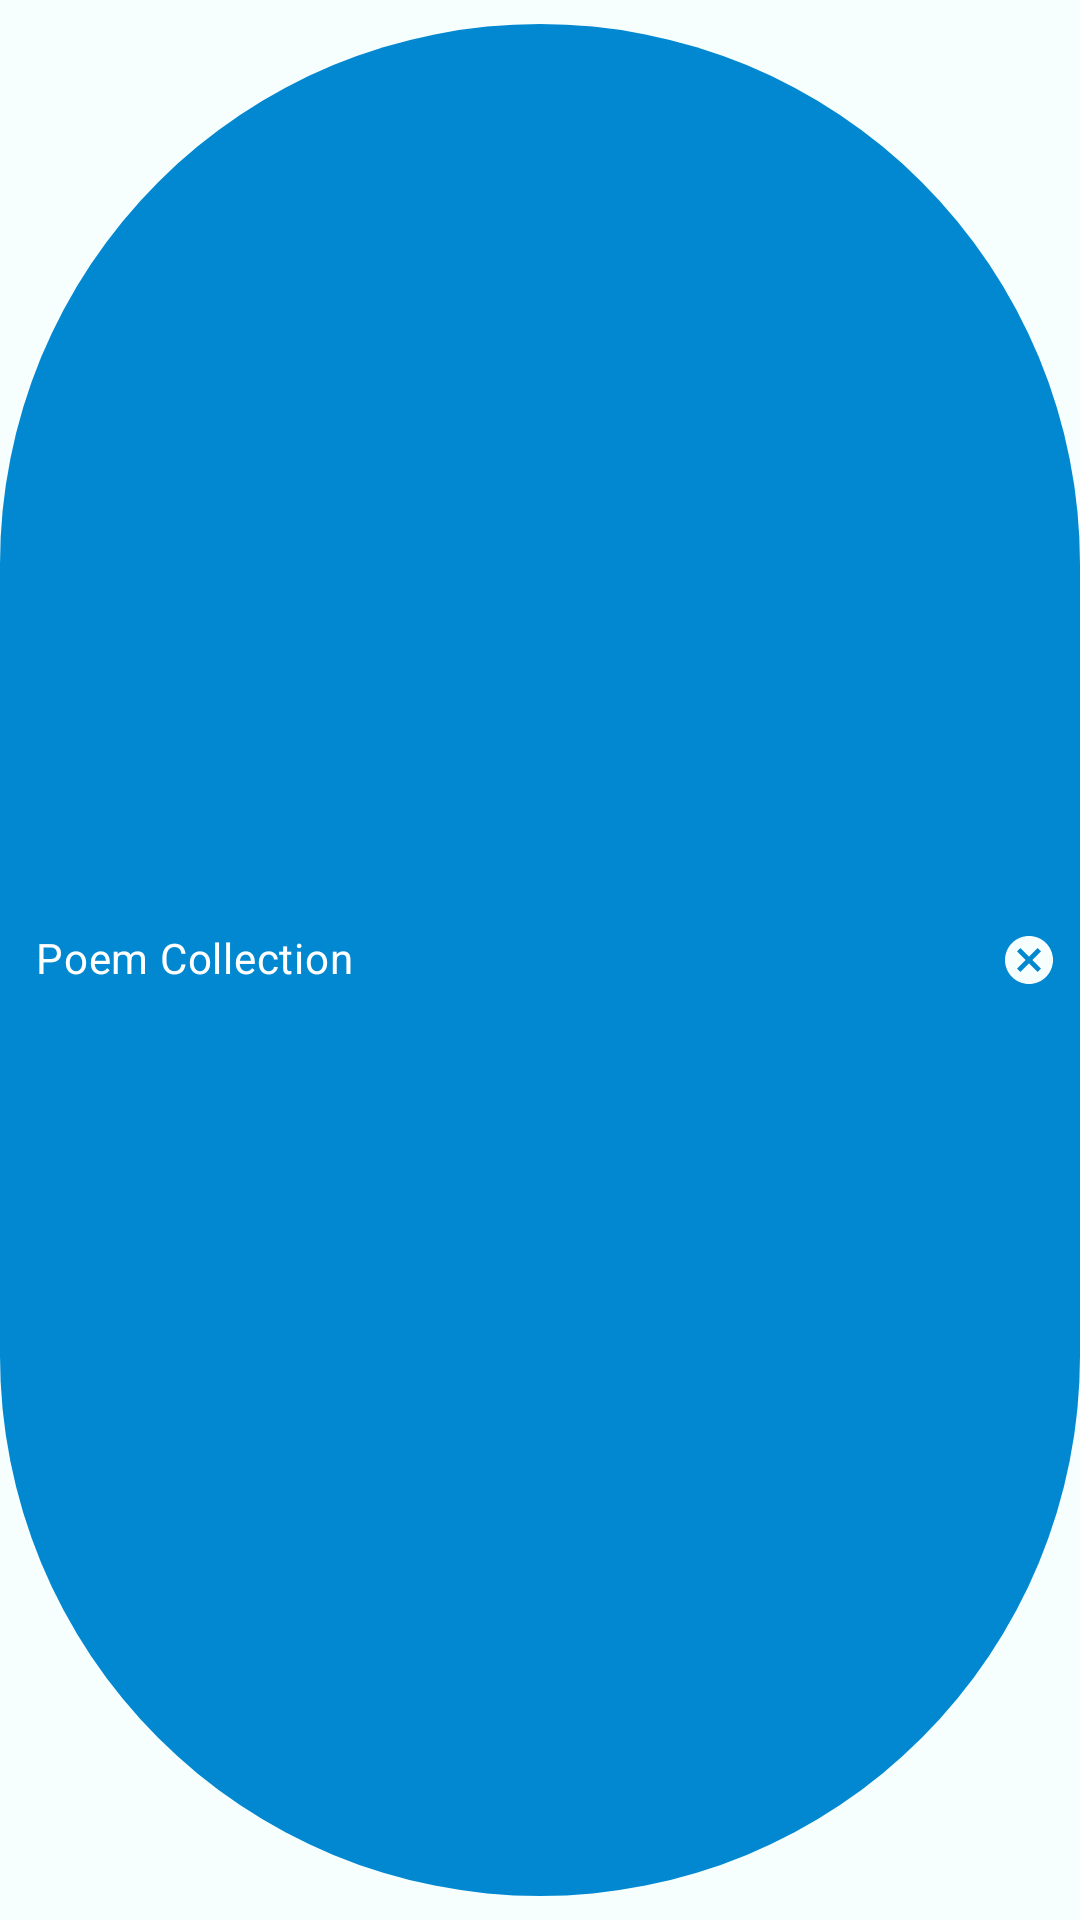

Reconstruct the res/layout file that produces this screen, plus the resources it refers to.
<!-- AndroidManifest.xml: application theme AppTheme -->
<!-- res/layout/chip_category.xml -->
<?xml version="1.0" encoding="utf-8"?>
<com.google.android.material.chip.Chip xmlns:android="http://schemas.android.com/apk/res/android"
    xmlns:app="http://schemas.android.com/apk/res-auto"
    xmlns:tools="http://schemas.android.com/tools"
    style="@style/Widget.MaterialComponents.Chip.Entry"
    android:layout_width="wrap_content"
    android:layout_height="wrap_content"
    android:text="@string/app_name"
    android:textColor="@android:color/white"
    app:chipBackgroundColor="@color/colorAccent"
    app:closeIconTint="@color/general_background"
    app:chipIconTint="@android:color/white"
    tools:text="hello" />
<!-- resources referenced by this layout -->
<resources>
  <color name="colorAccent">#0288D1</color>
  <color name="general_background">#F6FFFE</color>
  <string name="app_name">Poem Collection</string>
  <style name="AppTheme" parent="Theme.MaterialComponents.Light.NoActionBar">
          
          
          
          
          <item name="colorPrimary">@color/blue_700</item>
          <item name="colorPrimaryVariant">@color/blue_800</item>
          <item name="colorSecondary">@color/blue_700</item>
          <item name="colorSecondaryVariant">@color/blue_800</item>
          
          
          
          
          <item name="android:colorBackground">@color/not_quite_white</item>
          <item name="colorSurface">@color/white_50</item>
          <item name="colorError">@color/red_600</item>
          
          
          <item name="colorOnPrimary">@color/white_50</item>
          <item name="colorOnSecondary">@color/white_50</item>
          <item name="colorOnBackground">@color/black_900</item>
          <item name="colorOnSurface">@color/black_900</item>
          <item name="colorOnError">@color/white_50</item>
          
          
          
          
          
          
          
          
          
          
          
          
          
          
          
          
          
          
          
          
          
          
          <item name="toolbarStyle">@style/Widget.MaterialComponents.Toolbar.Primary</item>
  
          <item name="android:statusBarColor" tools:ignore="NewApi">?attr/colorPrimaryVariant</item>
          <item name="android:navigationBarColor" tools:ignore="NewApi">?android:attr/colorBackground</item>
      </style>
  <color name="blue_700">#0288D1</color>
  <color name="blue_800">#0277BD</color>
  <color name="not_quite_white">#F6FFFE</color>
  <color name="white_50">#ffffff</color>
  <color name="red_600">#b00020</color>
  <color name="black_900">#000000</color>
</resources>
